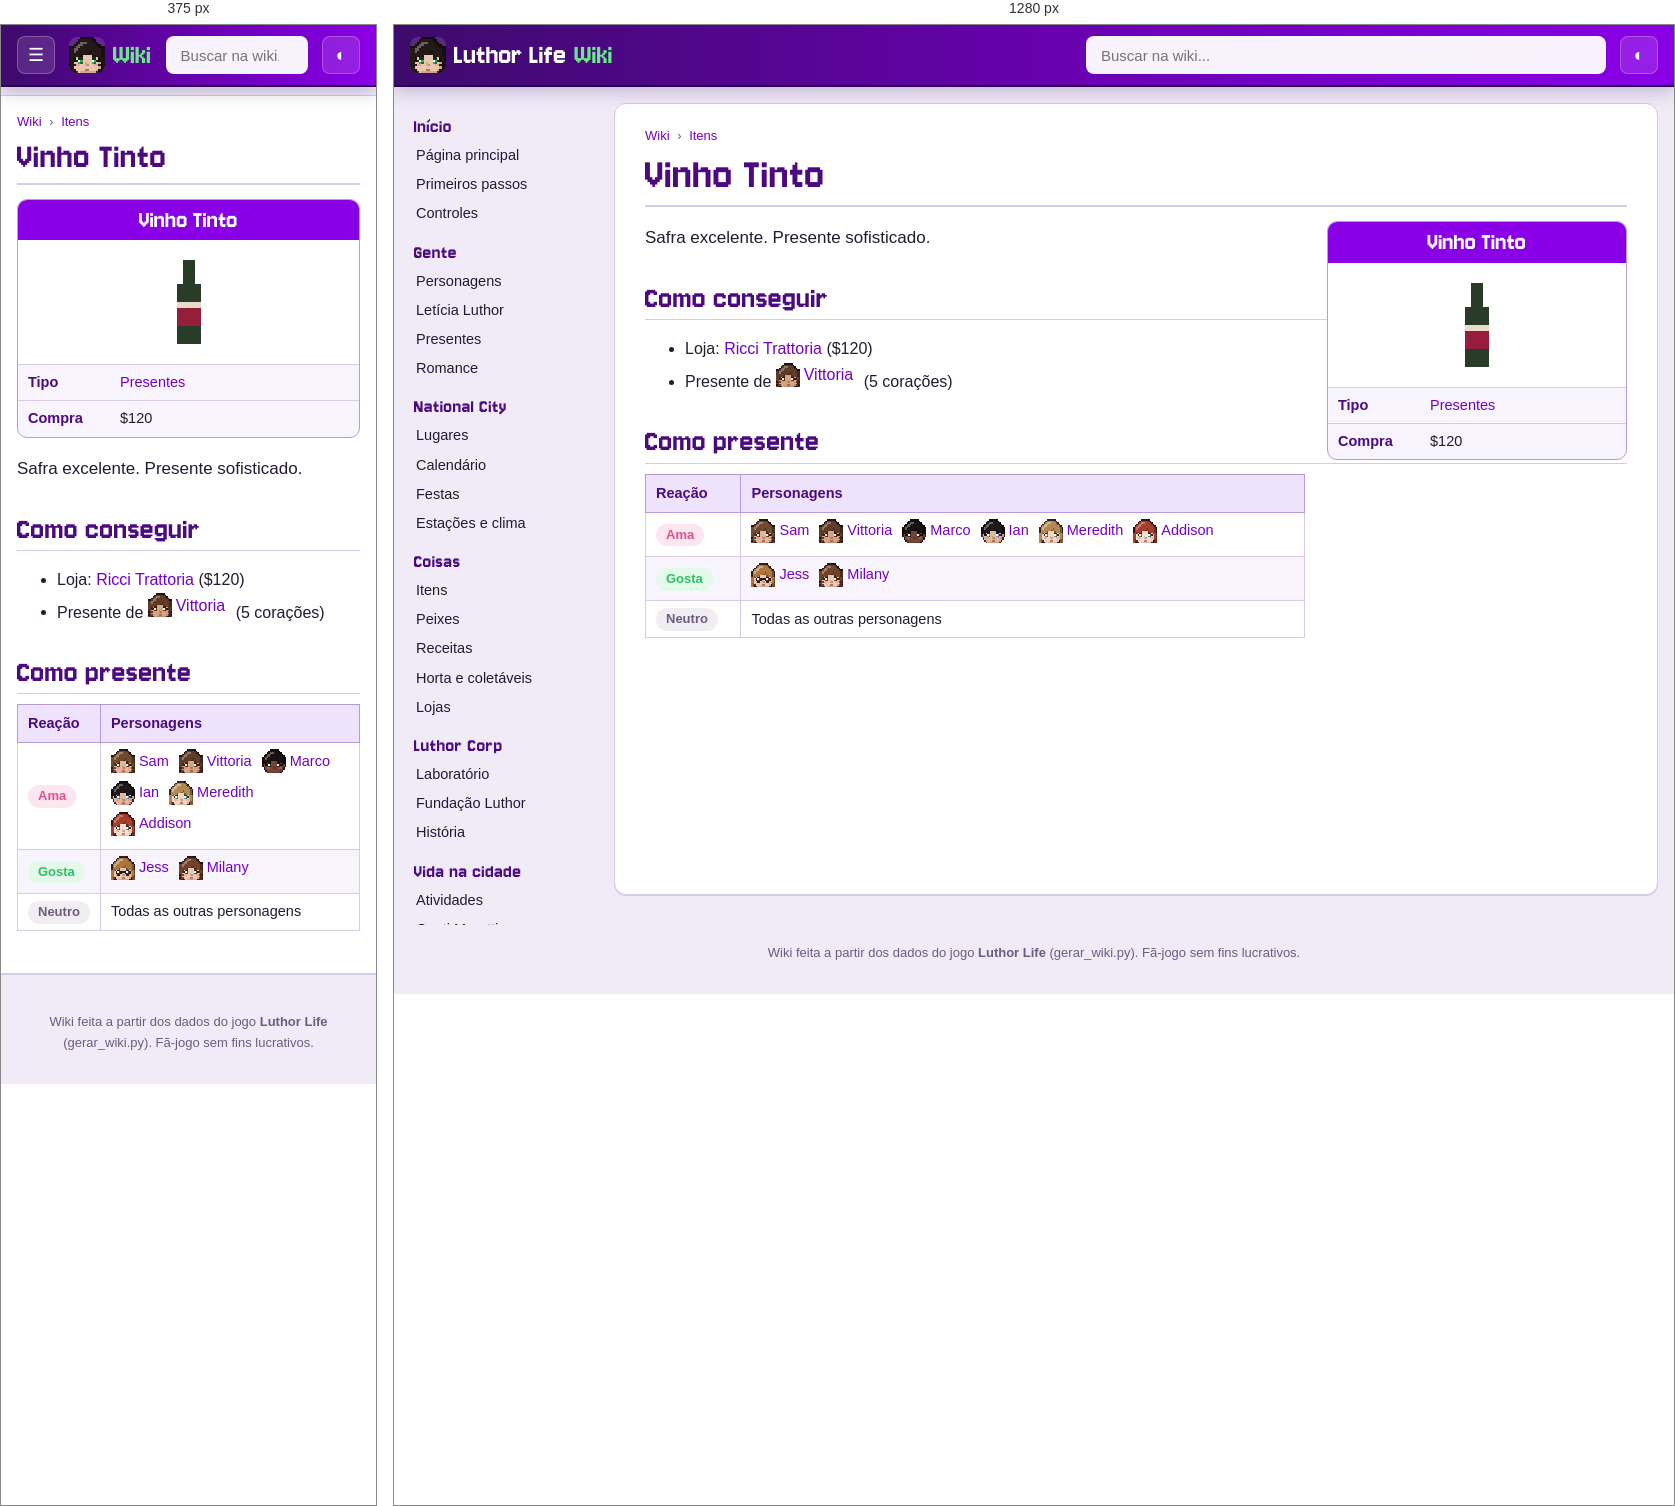
Rendered at 375 px and 1280 px, left to right.

<!-- file: item-vinho.html -->
<!doctype html>
<html lang="pt-BR">
<head>
<meta charset="utf-8">
<meta name="viewport" content="width=device-width, initial-scale=1">
<title>Vinho Tinto · Wiki Luthor Life</title>
<meta name="description" content="Safra excelente. Presente sofisticado.">
<link rel="icon" href="../img/logo.png">
<link rel="preconnect" href="https://fonts.googleapis.com">
<link href="https://fonts.googleapis.com/css2?family=Nunito:wght@400;600;700;800&amp;display=swap" rel="stylesheet">
<link rel="stylesheet" href="wiki.css">
<script>try{var t=localStorage.getItem("wiki-tema");if(t)document.documentElement.dataset.theme=t}catch(e){}</script>
</head>
<body>
<header class="topo">
  <button class="menu" aria-label="Abrir o menu">☰</button>
  <a class="marca" href="index.html"><img src="img/cabecas/leticia.png" alt="" width="32" height="32"><span>Luthor Life</span><em>Wiki</em></a>
  <div class="busca">
    <input type="search" placeholder="Buscar na wiki..." aria-label="Buscar na wiki" autocomplete="off">
    <ul class="resultados" hidden></ul>
  </div>
  <button class="tema" aria-label="Trocar tema claro/escuro">◐</button>
</header>
<div class="corpo">
  <nav class="lateral"><h3>Início</h3><ul><li><a href="index.html">Página principal</a></li><li><a href="guia.html">Primeiros passos</a></li><li><a href="controles.html">Controles</a></li></ul><h3>Gente</h3><ul><li><a href="personagens.html">Personagens</a></li><li><a href="leticia.html">Letícia Luthor</a></li><li><a href="presentes.html">Presentes</a></li><li><a href="romance.html">Romance</a></li></ul><h3>National City</h3><ul><li><a href="lugares.html">Lugares</a></li><li><a href="calendario.html">Calendário</a></li><li><a href="festas.html">Festas</a></li><li><a href="estacoes.html">Estações e clima</a></li></ul><h3>Coisas</h3><ul><li><a href="itens.html">Itens</a></li><li><a href="peixes.html">Peixes</a></li><li><a href="receitas.html">Receitas</a></li><li><a href="horta.html">Horta e coletáveis</a></li><li><a href="lojas.html">Lojas</a></li></ul><h3>Luthor Corp</h3><ul><li><a href="laboratorio.html">Laboratório</a></li><li><a href="fundacao.html">Fundação Luthor</a></li><li><a href="historia.html">História</a></li></ul><h3>Vida na cidade</h3><ul><li><a href="atividades.html">Atividades</a></li><li><a href="hospital.html">Conti Moretti</a></li><li><a href="habilidades.html">Habilidades</a></li><li><a href="conquistas.html">Conquistas</a></li></ul><h3>Ferramentas</h3><ul><li><a href="#" id="aleatoria">Página aleatória</a></li><li><a href="../index.html">Site do jogo</a></li><li><a href="https://github.com/LuthorW/Luthor-Life">Código no GitHub</a></li></ul></nav>
  <main class="artigo">
    <nav class="trilha"><a href="index.html">Wiki</a> <span>›</span> <a href="itens.html">Itens</a></nav>
    <h1>Vinho Tinto</h1>
<aside class="infobox coisa"><div class="ib-titulo">Vinho Tinto</div><div class="ib-icone"><img class="ico grande" src="img/itens/vinho.png" alt="" width="96" height="96" loading="lazy"></div><table><tr><th>Tipo</th><td><a href="itens.html#gift">Presentes</a></td></tr><tr><th>Compra</th><td>$120</td></tr></table></aside>
<p class="lead">Safra excelente. Presente sofisticado.</p>
<h2>Como conseguir</h2><ul><li>Loja: <a href="lojas.html#trattoria">Ricci Trattoria</a> ($120)</li><li>Presente de <a class="npc" href="vittoria.html"><img class="cab" src="img/cabecas/vittoria.png" alt="" width="24" height="24" loading="lazy">Vittoria</a> (5 corações)</li></ul>
<h2>Como presente</h2><div class="tabela"><table class="wikitable"><thead><tr><th>Reação</th><th>Personagens</th></tr></thead><tbody><tr><td><span class="gosto love">Ama</span></td><td><a class="npc" href="sam.html"><img class="cab" src="img/cabecas/sam.png" alt="" width="24" height="24" loading="lazy">Sam</a> <a class="npc" href="vittoria.html"><img class="cab" src="img/cabecas/vittoria.png" alt="" width="24" height="24" loading="lazy">Vittoria</a> <a class="npc" href="marco.html"><img class="cab" src="img/cabecas/marco.png" alt="" width="24" height="24" loading="lazy">Marco</a> <a class="npc" href="ian.html"><img class="cab" src="img/cabecas/ian.png" alt="" width="24" height="24" loading="lazy">Ian</a> <a class="npc" href="meredith.html"><img class="cab" src="img/cabecas/meredith.png" alt="" width="24" height="24" loading="lazy">Meredith</a> <a class="npc" href="addison.html"><img class="cab" src="img/cabecas/addison.png" alt="" width="24" height="24" loading="lazy">Addison</a></td></tr><tr><td><span class="gosto like">Gosta</span></td><td><a class="npc" href="jess.html"><img class="cab" src="img/cabecas/jess.png" alt="" width="24" height="24" loading="lazy">Jess</a> <a class="npc" href="milany.html"><img class="cab" src="img/cabecas/milany.png" alt="" width="24" height="24" loading="lazy">Milany</a></td></tr><tr><td><span class="gosto neutral">Neutro</span></td><td>Todas as outras personagens</td></tr></tbody></table></div>
  </main>
</div>
<footer class="rodape">Wiki feita a partir dos dados do jogo <b>Luthor Life</b> (gerar_wiki.py). Fã-jogo sem fins lucrativos.</footer>
<script src="busca.js"></script>
<script src="wiki.js"></script>
</body>
</html>


/* @media block from wiki.css */
@media (max-width: 900px) {
  .menu { display: block; }
  .marca span { display: none; }
  .lateral {
    position: fixed; top: 60px; left: 0; bottom: 0; z-index: 15; width: 260px; max-height: none;
    background: var(--lateral); border-right: 1px solid var(--linha-forte);
    transform: translateX(-100%); transition: transform .2s;
  }
  body.menu-aberto .lateral { transform: none; box-shadow: 10px 0 30px rgba(0,0,0,.3); }
  .artigo { margin: 10px 0 20px; padding: 16px 16px 26px; border-radius: 0; border-left: 0; border-right: 0; }
  h1 { font-size: 38px; }
  .infobox, .infobox.festa { float: none; width: 100%; margin: 0 0 16px; }
  .infobox .retrato { max-width: 320px; margin: 0 auto; }
  .lugar { flex-direction: column; }
  .lugar .foto { flex: none; width: 100%; }
  .duas, .romances { grid-template-columns: 1fr; }
  .banner { flex-direction: column; }
  .banner img { width: 100%; }
  .calendario { grid-template-columns: repeat(7, minmax(0, 1fr)); gap: 2px; }
  .dia { min-height: 64px; padding: 2px; font-size: 10.5px; }
  .ev .cab { display: none; }
  .ev.semana { display: none; }
}

/* @media block from wiki.css */
@media (min-width: 901px) { .lateral { background: transparent; } }